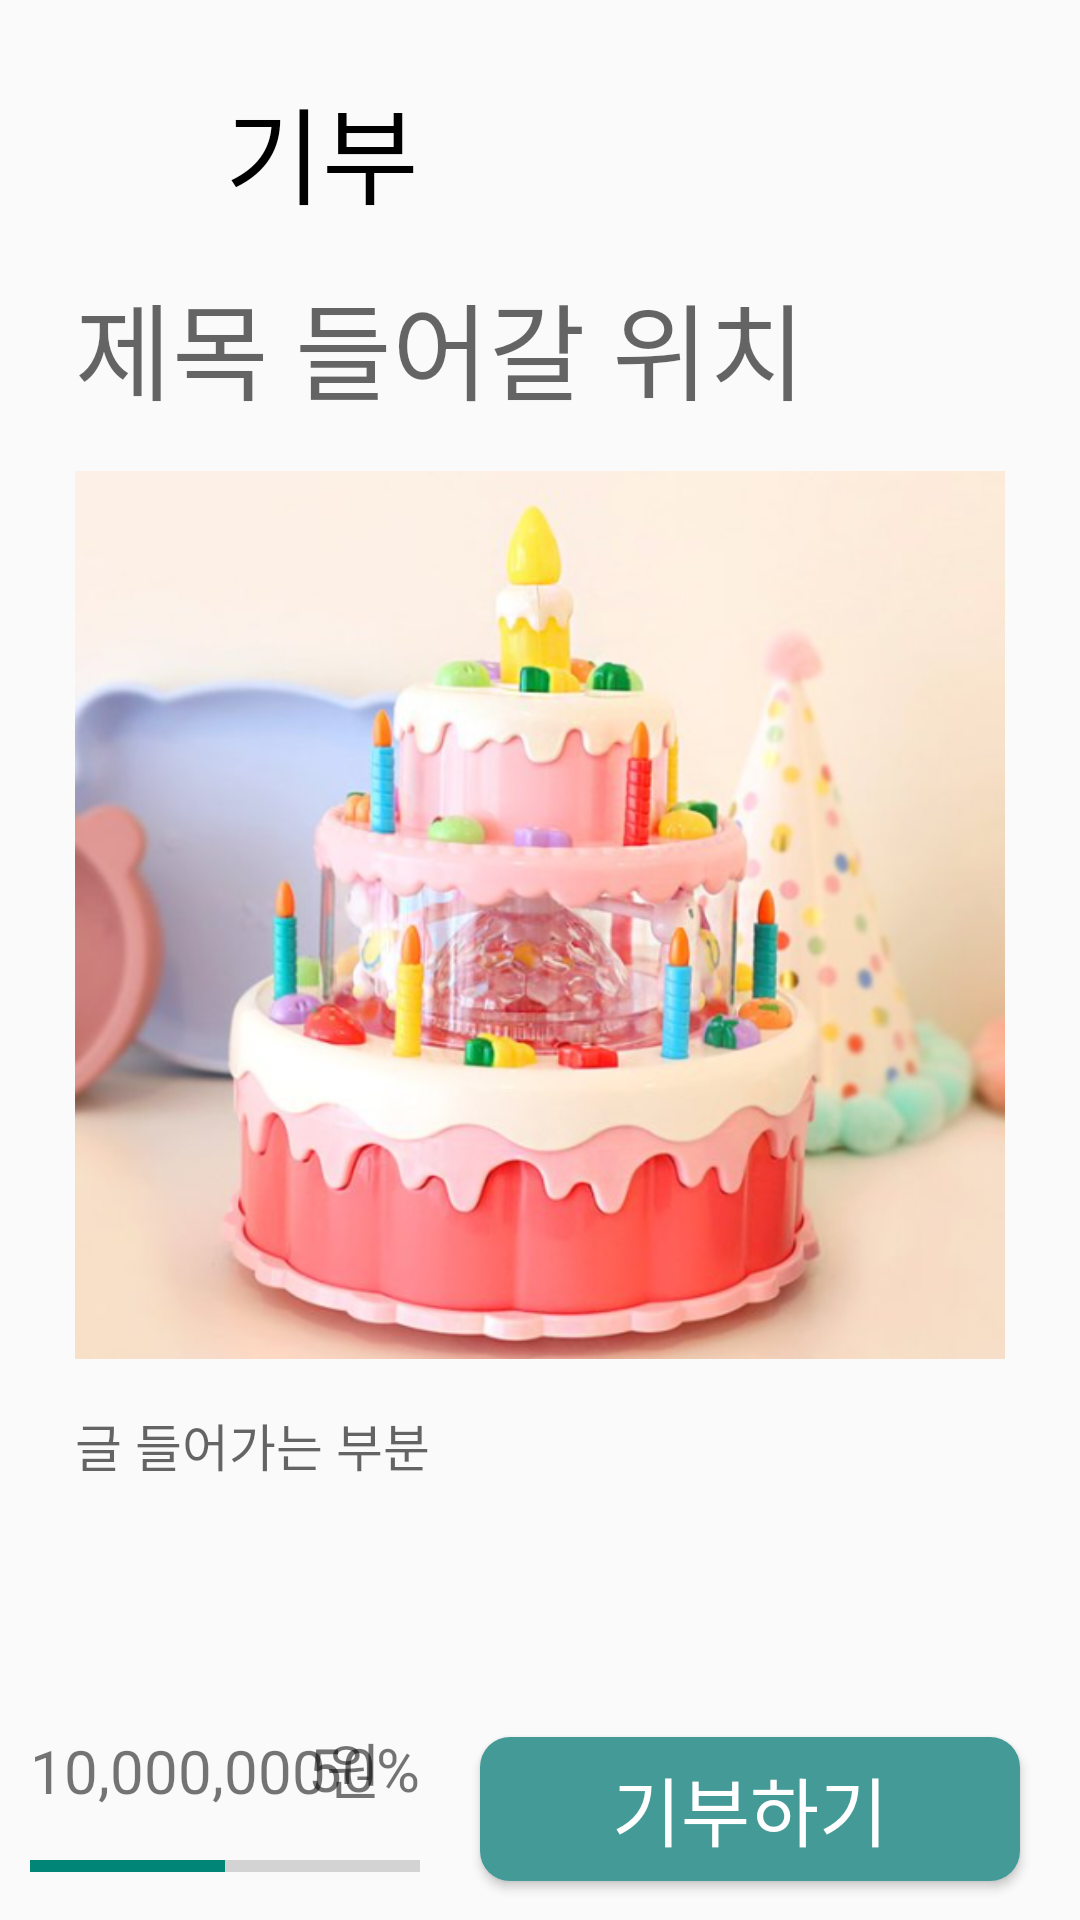

Reconstruct the res/layout file that produces this screen, plus the resources it refers to.
<!-- AndroidManifest.xml: application theme Theme.Water_app -->
<!-- res/layout/activity_submit.xml -->
<?xml version="1.0" encoding="utf-8"?>
<androidx.constraintlayout.widget.ConstraintLayout xmlns:android="http://schemas.android.com/apk/res/android"
    xmlns:app="http://schemas.android.com/apk/res-auto"
    xmlns:tools="http://schemas.android.com/tools"
    android:layout_width="match_parent"
    android:layout_height="match_parent"
    tools:context=".home.SubmitActivity">

    <ImageView
        android:id="@+id/btnBack"
        android:layout_width="30dp"
        android:layout_height="30dp"
        android:layout_marginStart="25dp"
        android:layout_marginTop="35dp"
        android:src="@drawable/backpoint"
        app:layout_constraintStart_toStartOf="parent"
        app:layout_constraintTop_toTopOf="parent" />

    <TextView
        android:id="@+id/textView"
        android:layout_width="wrap_content"
        android:layout_height="wrap_content"
        android:layout_marginStart="20dp"
        android:fontFamily="@font/kim_bold"
        android:text="기부"
        android:textColor="@color/black"
        android:textSize="35sp"
        app:layout_constraintBottom_toBottomOf="@+id/btnBack"
        app:layout_constraintStart_toEndOf="@+id/btnBack"
        app:layout_constraintTop_toTopOf="@+id/btnBack" />

    <ScrollView
        android:id="@+id/scrollView"
        android:layout_width="match_parent"
        android:layout_height="match_parent"
        android:layout_marginTop="80dp"
        android:layout_marginBottom="80dp"
        app:layout_constraintBottom_toBottomOf="parent"
        app:layout_constraintStart_toStartOf="parent"
        app:layout_constraintTop_toBottomOf="@+id/textView"
        tools:ignore="SpeakableTextPresentCheck,SpeakableTextPresentCheck">

        <androidx.constraintlayout.widget.ConstraintLayout
            android:layout_width="match_parent"
            android:layout_height="wrap_content"
            android:orientation="vertical">

            <TextView
                android:id="@+id/donationTtl"
                android:layout_width="match_parent"
                android:layout_height="wrap_content"
                android:layout_marginStart="25dp"
                android:layout_marginTop="10dp"
                android:layout_marginEnd="25dp"
                android:fontFamily="@font/kim_bold"
                android:hint="제목 들어갈 위치"
                android:textColor="@color/black"
                android:textSize="35sp"
                app:layout_constraintEnd_toEndOf="parent"
                app:layout_constraintStart_toStartOf="parent"
                app:layout_constraintTop_toTopOf="parent" />

            <ImageView
                android:id="@+id/donationImage"
                android:layout_width="match_parent"
                android:layout_height="match_parent"
                android:layout_marginStart="25dp"
                android:layout_marginTop="16dp"
                android:layout_marginEnd="25dp"
                android:adjustViewBounds="true"
                android:src="@drawable/store5"
                app:layout_constraintEnd_toEndOf="parent"
                app:layout_constraintStart_toStartOf="parent"
                app:layout_constraintTop_toBottomOf="@+id/donationTtl" />

            <TextView
                android:id="@+id/donationCn"
                android:layout_width="match_parent"
                android:layout_height="wrap_content"
                android:layout_marginStart="25dp"
                android:layout_marginTop="16dp"
                android:layout_marginEnd="25dp"
                android:fontFamily="@font/kim_regular"
                android:hint="글 들어가는 부분"
                android:textColor="@color/black"
                android:textSize="17sp"
                app:layout_constraintEnd_toEndOf="parent"
                app:layout_constraintStart_toStartOf="parent"
                app:layout_constraintTop_toBottomOf="@+id/donationImage" />


        </androidx.constraintlayout.widget.ConstraintLayout>
    </ScrollView>

    <Button
        android:id="@+id/btnDonation"
        android:layout_width="180dp"
        android:layout_height="wrap_content"
        android:layout_marginBottom="10dp"
        android:background="@drawable/buttoncolor"
        android:gravity="center"
        android:text="기부하기"
        android:textColor="@color/white"
        android:textSize="25sp"
        app:layout_constraintBottom_toBottomOf="parent"
        app:layout_constraintEnd_toEndOf="parent"
        app:layout_constraintStart_toEndOf="@+id/donationPercent"
        app:layout_constraintTop_toTopOf="@+id/donationPercent" />

    <ProgressBar
        android:id="@+id/progressBar"
        style="?android:attr/progressBarStyleHorizontal"
        android:layout_width="match_parent"
        android:layout_height="wrap_content"
        android:layout_marginStart="10dp"
        android:layout_marginEnd="220dp"
        android:layout_marginBottom="10dp"
        app:layout_constraintBottom_toBottomOf="parent"
        app:layout_constraintEnd_toEndOf="parent"
        app:layout_constraintStart_toStartOf="parent"
        tools:ignore="MissingConstraints"
        android:max="100"
        android:progress="50"/>

    <TextView
        android:id="@+id/donationPercent"
        android:layout_width="wrap_content"
        android:layout_height="wrap_content"
        android:text="50%"
        android:textSize="20sp"
        app:layout_constraintBottom_toBottomOf="@+id/donationAmount"
        app:layout_constraintEnd_toEndOf="@+id/progressBar"
        app:layout_constraintTop_toTopOf="@+id/donationAmount" />

    <TextView
        android:id="@+id/donationAmount"
        android:layout_width="wrap_content"
        android:layout_height="wrap_content"
        android:layout_marginStart="10dp"
        android:layout_marginBottom="10dp"
        android:text="10,000,000원"
        android:textSize="20sp"
        app:layout_constraintBottom_toTopOf="@+id/progressBar"
        app:layout_constraintStart_toStartOf="parent" />

</androidx.constraintlayout.widget.ConstraintLayout>
<!-- resources referenced by this layout -->
<resources>
  <color name="black">#FF000000</color>
  <color name="white">#FFFFFFFF</color>
  <!-- drawable buttoncolor (drawable) -->
  <?xml version="1.0" encoding="utf-8"?>
  <shape xmlns:android="http://schemas.android.com/apk/res/android">
  
      <solid android:color="@color/darkBlue"/>
  
      <corners android:radius="10dp"/>
  
  </shape>
  <!-- drawable store5: png bitmap (drawable-v24, 261538 bytes) -->
  <style name="Theme.Water_app" parent="Theme.AppCompat.DayNight.NoActionBar">
          
          <item name="colorPrimary">@color/Blue</item>
          <item name="colorPrimaryVariant">@color/darkBlue</item>
          <item name="colorOnPrimary">@color/white</item>
          
          <item name="colorSecondary">@color/lightBlue</item>
          <item name="colorSecondaryVariant">@color/teal_700</item>
          <item name="colorOnSecondary">@color/black</item>
          
          <item name="android:statusBarColor" tools:targetApi="l">@color/white</item>
          <item name="android:windowLightStatusBar" tools:targetApi="m">true</item>
      </style>
  <color name="darkBlue">#439A97</color>
  <color name="Blue">#62B6B7</color>
  <color name="lightBlue">#97DECE</color>
  <color name="teal_700">#FF018786</color>
</resources>
